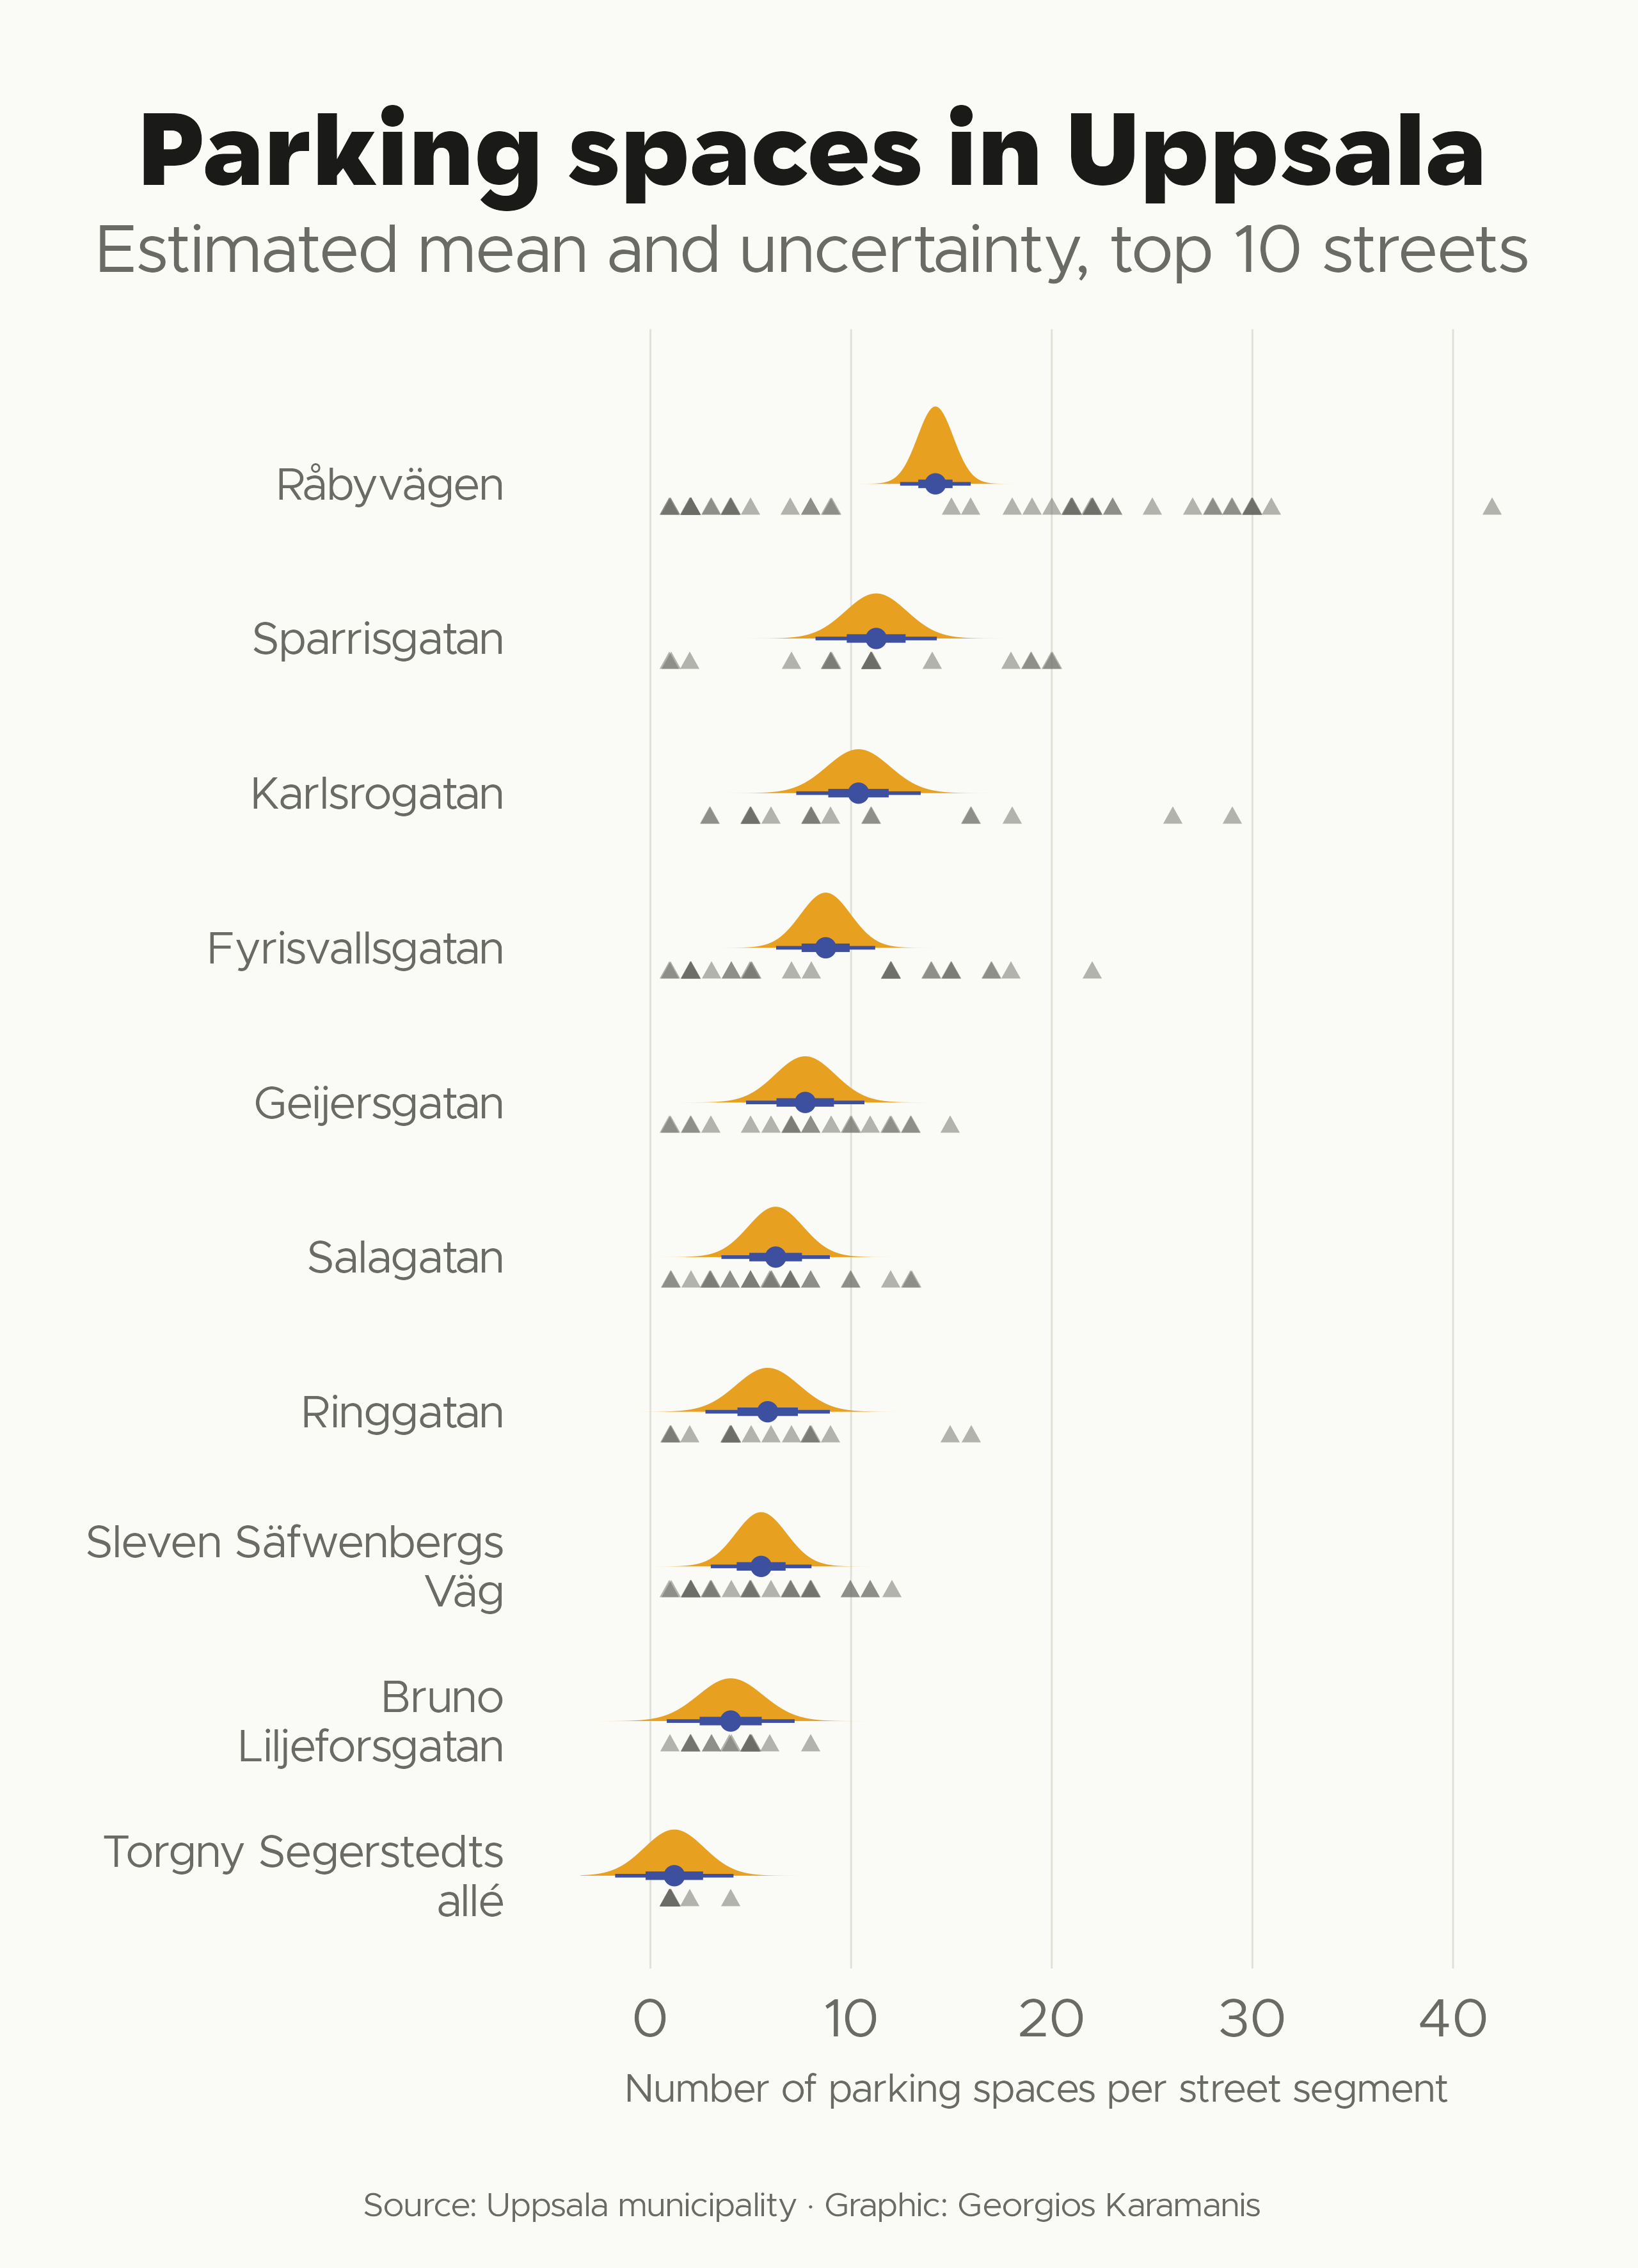

Write R code to recreate this figure.
library(tidyverse)
library(ggdist)
library(distributional)
library(camcorder)

gg_record(here::here("2026/temp/"), device = "png", height = 11.08, width = 8, units = "in", dpi = 320)

f1 <- "Metropolis"
f2 <- "Karst"

clr_bg <- "#FAFAF6"
clr_text <- "#1A1A18"
clr_text2 <- "#6B6B65"
clr_accent <- "#E8A020"
clr_accent2 <- "#3D4F9F"
clr_grid <- "#E0E0D8"

# Parking spaces per street segment, Uppsala
# Source: Uppsala kommun (kartportal.uppsala.se)

parking <- bind_rows(
  sf::read_sf(here::here("2026/data/parking/avgiftsparkeringar.gpkg")) |> sf::st_drop_geometry(),
  sf::read_sf(here::here("2026/data/parking/tidsbegransad.gpkg")) |> sf::st_drop_geometry()
) |>
  filter(!is.na(AntalPlatser), !is.na(Adress))

top_streets <- parking |>
  count(Adress, sort = TRUE) |>
  slice_head(n = 10) |>
  pull(Adress)

street_data <- parking |>
  filter(Adress %in% top_streets) |>
  mutate(Adress = fct_reorder(Adress, AntalPlatser, .fun = mean))

m_parking <- lm(AntalPlatser ~ Adress, data = street_data)

street_data |>
  expand(Adress) |>
  broom::augment(m_parking, newdata = _, se_fit = TRUE) |>
  ggplot(aes(y = Adress)) +
  stat_halfeye(aes(xdist = dist_student_t(df = df.residual(m_parking), mu = .fitted, sigma = .se.fit)), scale = 0.5, color = clr_accent2, fill = clr_accent) +
  geom_point(aes(x = AntalPlatser), data = street_data, pch = "▲", size = 2, color = clr_text2, position = ggpp::position_jitternudge(width = 0.05, direction = "as.is", y = -0.15, nudge.from = "original.y"), alpha = 0.5) +
  scale_y_discrete(labels = label_wrap_gen(20)) +
  labs(
    title = "Parking spaces in Uppsala",
    subtitle = "Estimated mean and uncertainty, top 10 streets",
    caption = "Source: Uppsala municipality · Graphic: Georgios Karamanis",
    x = "Number of parking spaces per street segment"
  ) +
  theme_minimal(base_family = f1, base_size = 24) +
  theme(
    plot.background = element_rect(fill = clr_bg, color = NA),
    panel.grid.major.x = element_line(color = clr_grid, linewidth = 0.3),
    panel.grid.major.y = element_blank(),
    panel.grid.minor = element_blank(),
    axis.text = element_text(color = clr_text2),
    axis.text.y = element_text(size = 16),
    axis.title.x = element_text(color = clr_text2, size = 14, margin = margin(t = 10)),
    axis.title.y = element_blank(),
    plot.title.position = "plot",
    plot.caption.position = "plot",
    plot.title = element_text(family = f2, face = "bold", size = 36, color = clr_text, hjust = 0.5, margin = margin(t = 20, b = 6)),
    plot.subtitle = element_text(hjust = 0.5, color = clr_text2, margin = margin(b = 16)),
    plot.caption = element_text(size = 12, color = clr_text2, hjust = 0.5, margin = margin(t = 30)),
    plot.margin = margin(t = 20, r = 35, b = 16, l = 30)
  )

record_polaroid()
